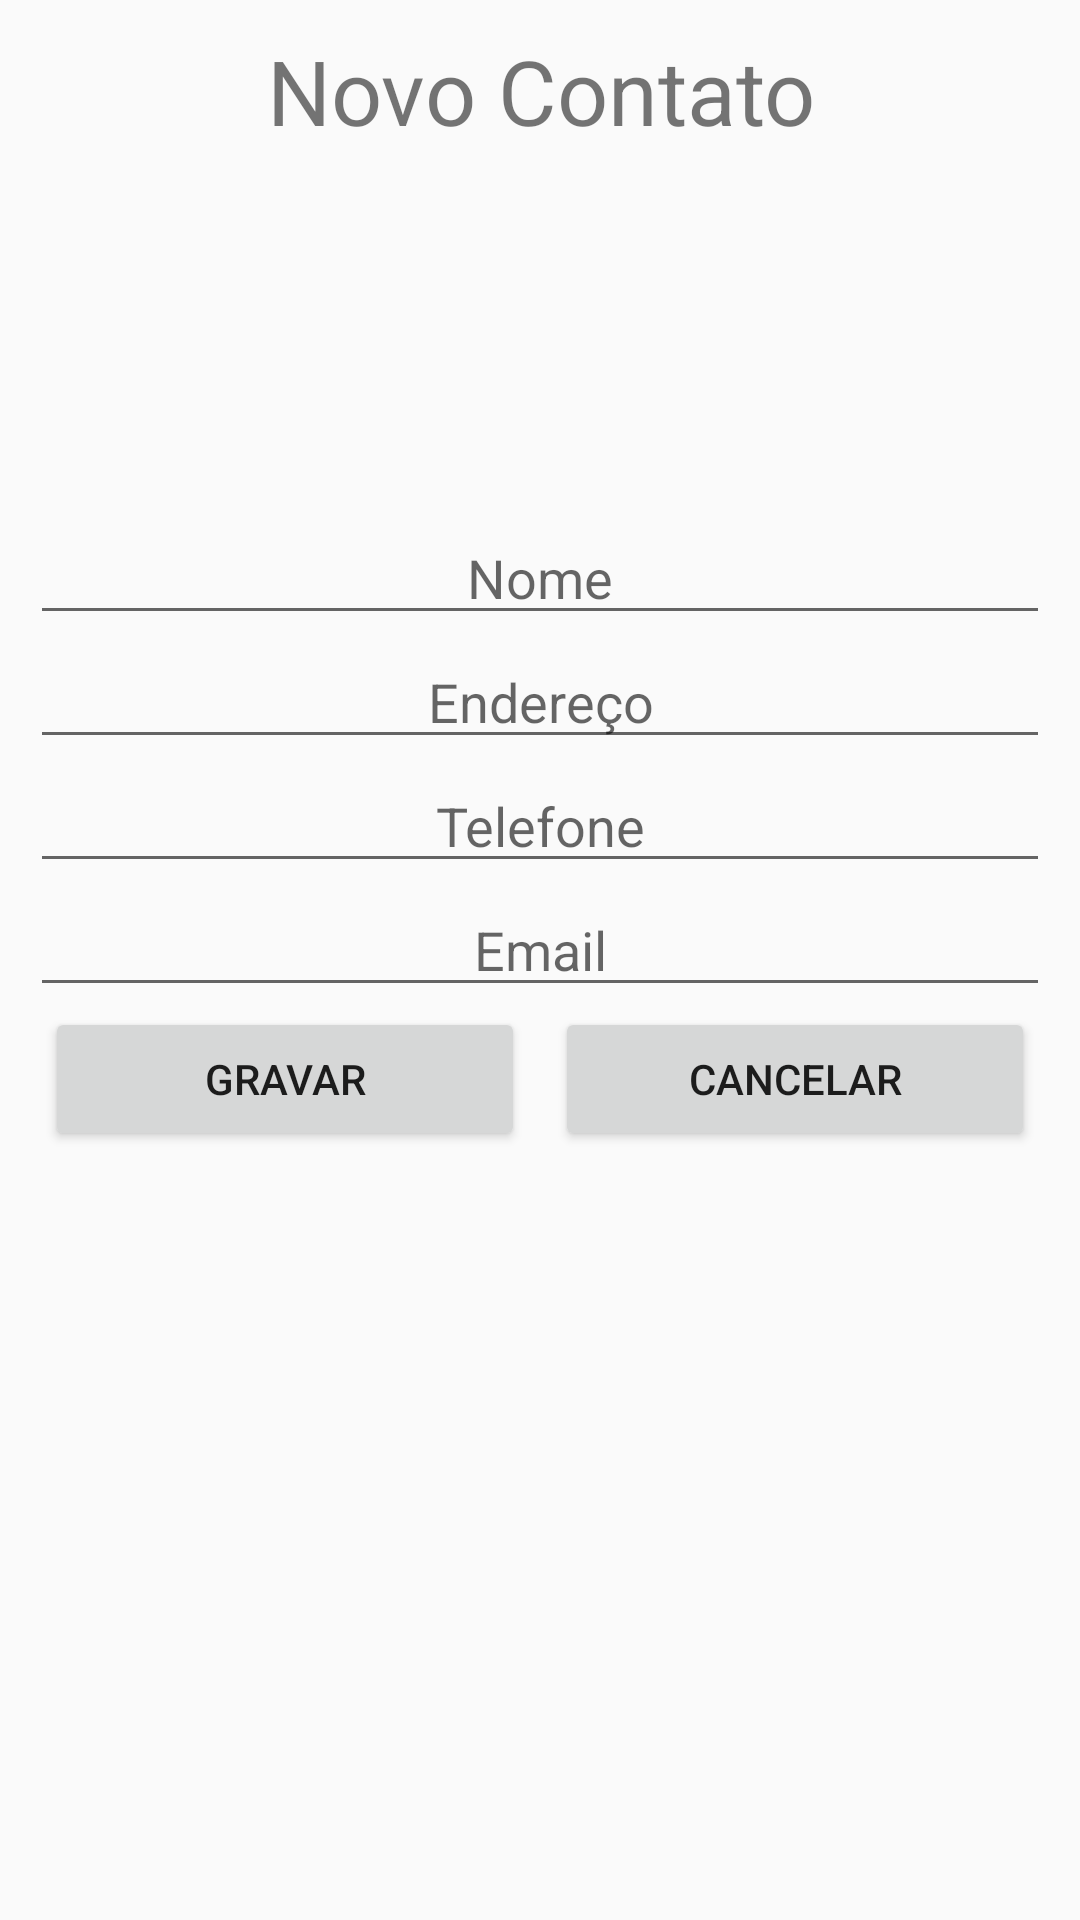

Here is an Android app screen rendered from its layout file. Give the layout XML and the strings, colors and styles it references.
<!-- AndroidManifest.xml: application theme Theme.ListaTelefone -->
<!-- res/layout/activity_novo_contato.xml -->
<?xml version="1.0" encoding="utf-8"?>
<LinearLayout xmlns:android="http://schemas.android.com/apk/res/android"
    xmlns:app="http://schemas.android.com/apk/res-auto"
    xmlns:tools="http://schemas.android.com/tools"
    android:layout_width="match_parent"
    android:layout_height="match_parent"
    android:orientation="vertical"
    android:padding="10dp"
    tools:context=".ui.theme.NovoContatoActivity">

    <TextView
        android:layout_width="match_parent"
        android:layout_height="wrap_content"
        android:gravity="center"
        android:text="Novo Contato"
        android:textSize="30sp"/>
    
    <ImageView
        android:id="@+id/image_foto"
        android:layout_width="match_parent"
        android:layout_height="100dp"
        android:layout_marginVertical="10dp"
        android:src="@drawable/profiledefault" />

    <EditText
        android:id="@+id/edit_nome"
        android:layout_width="match_parent"
        android:layout_height="wrap_content"
        android:gravity="center"
        android:hint="Nome" />

    <EditText
        android:id="@+id/edit_endereco"
        android:layout_width="match_parent"
        android:layout_height="wrap_content"
        android:gravity="center"
        android:hint="Endereço" />

    <EditText
        android:id="@+id/edit_telefone"
        android:layout_width="match_parent"
        android:layout_height="wrap_content"
        android:gravity="center"
        android:hint="Telefone"
        android:inputType="phone" />

    <EditText
        android:id="@+id/edit_email"
        android:layout_width="match_parent"
        android:layout_height="wrap_content"
        android:gravity="center"
        android:hint="Email"
        android:inputType="textEmailAddress" />

    <LinearLayout
        android:layout_width="match_parent"
        android:layout_height="wrap_content"
        android:orientation="horizontal">

        <Button
            android:id="@+id/button_gravar"
            android:layout_width="0dp"
            android:layout_height="wrap_content"
            android:layout_weight="1"
            android:layout_marginHorizontal="5dp"
            android:text="Gravar"/>
        <Button
            android:id="@+id/button_cancelar"
            android:layout_width="0dp"
            android:layout_height="wrap_content"
            android:layout_weight="1"
            android:layout_marginHorizontal="5dp"
            android:text="cancelar"/>
    </LinearLayout>



</LinearLayout>
<!-- resources referenced by this layout -->
<resources>
  <style name="Theme.ListaTelefone" parent="android:Theme.Material.Light.NoActionBar" />
</resources>
